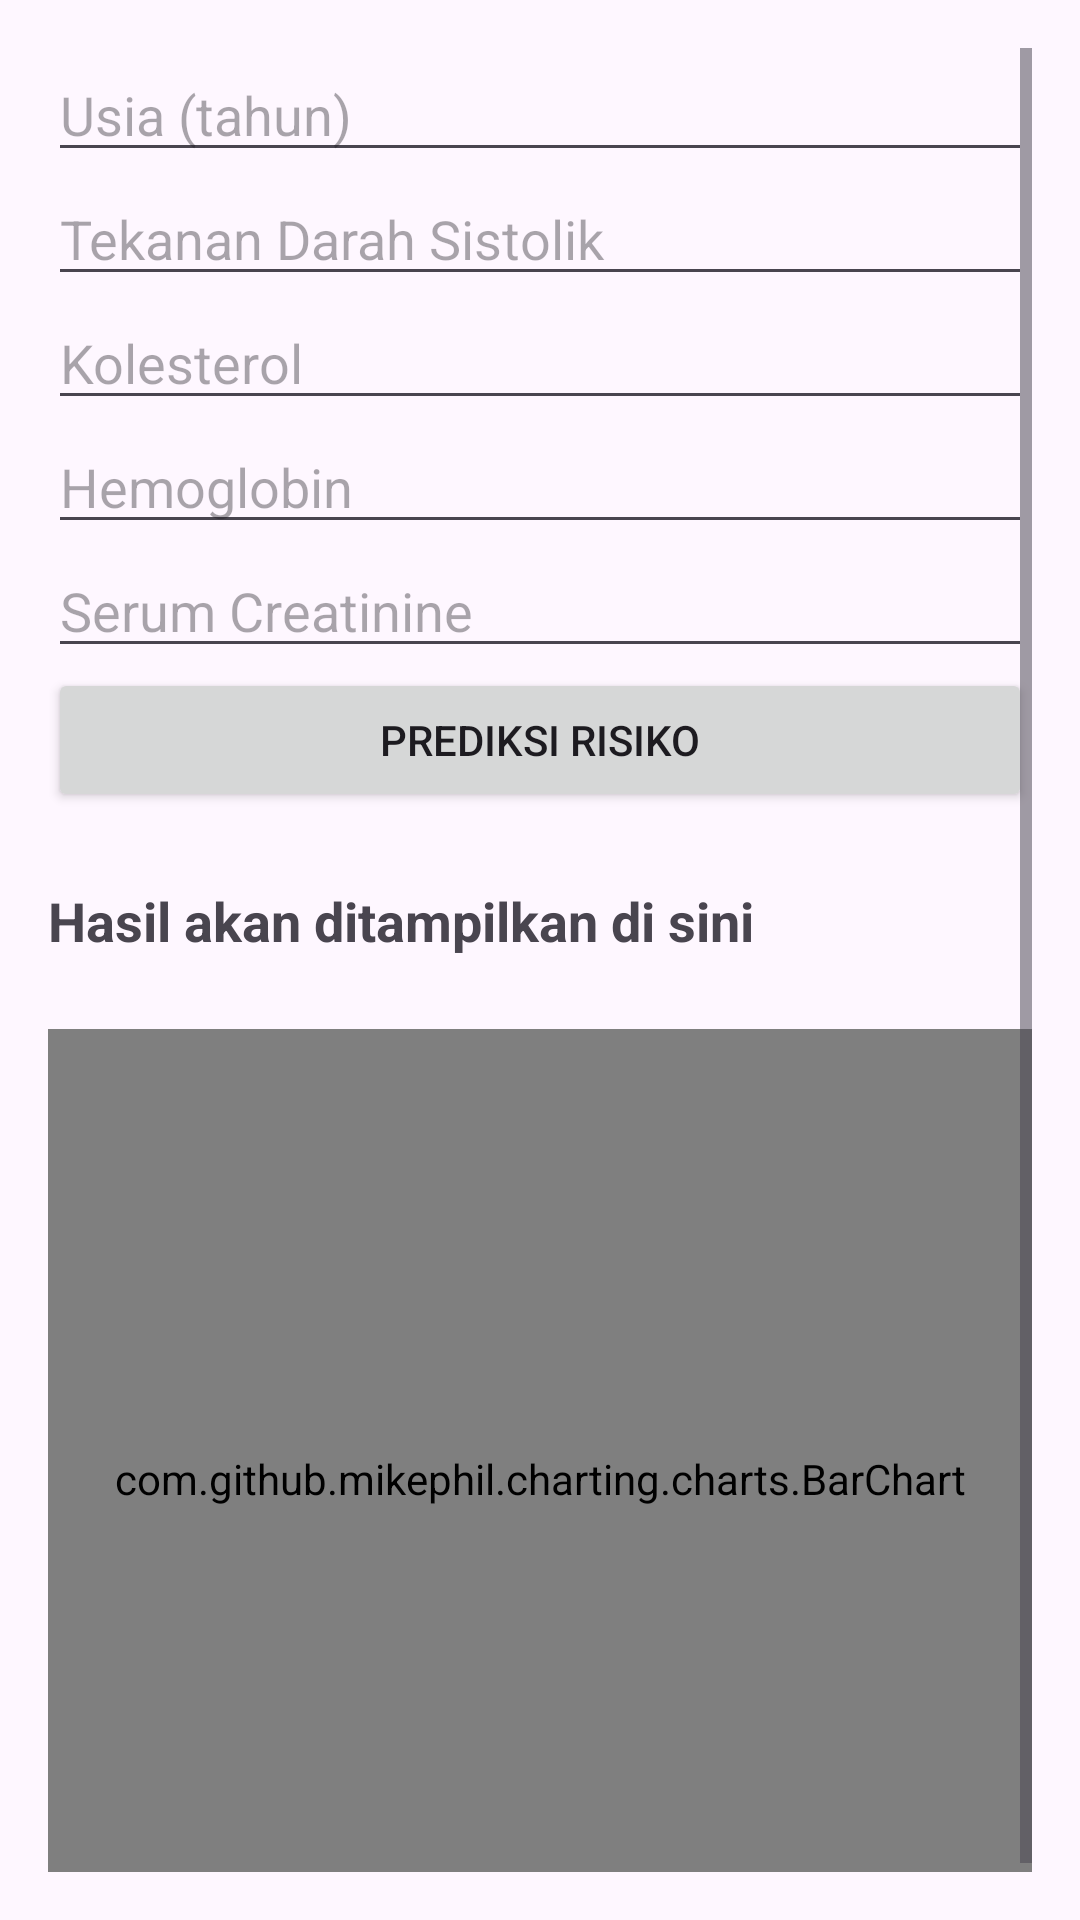

Android layout source for this screen:
<!-- AndroidManifest.xml: application theme Theme.PredictionOfDeath -->
<!-- res/layout/fragment_simulation.xml -->
<ScrollView xmlns:android="http://schemas.android.com/apk/res/android"
    android:layout_width="match_parent"
    android:layout_height="match_parent"
    android:padding="16dp">

    <LinearLayout
        android:layout_width="match_parent"
        android:layout_height="wrap_content"
        android:orientation="vertical">

        
        <EditText
            android:id="@+id/inputAge"
            android:layout_width="match_parent"
            android:layout_height="wrap_content"
            android:hint="Usia (tahun)"
            android:inputType="number" />

        <EditText
            android:id="@+id/inputSystolic"
            android:layout_width="match_parent"
            android:layout_height="wrap_content"
            android:hint="Tekanan Darah Sistolik"
            android:inputType="number" />

        <EditText
            android:id="@+id/inputCholesterol"
            android:layout_width="match_parent"
            android:layout_height="wrap_content"
            android:hint="Kolesterol"
            android:inputType="number" />

        <EditText
            android:id="@+id/inputHemoglobin"
            android:layout_width="match_parent"
            android:layout_height="wrap_content"
            android:hint="Hemoglobin"
            android:inputType="numberDecimal" />

        <EditText
            android:id="@+id/inputSerum"
            android:layout_width="match_parent"
            android:layout_height="wrap_content"
            android:hint="Serum Creatinine"
            android:inputType="numberDecimal" />

        
        <Button
            android:id="@+id/btnPredict"
            android:layout_width="match_parent"
            android:layout_height="wrap_content"
            android:text="Prediksi Risiko" />

        
        <TextView
            android:id="@+id/textResult"
            android:layout_width="match_parent"
            android:layout_height="wrap_content"
            android:text="Hasil akan ditampilkan di sini"
            android:textSize="18sp"
            android:textStyle="bold"
            android:paddingTop="24dp" />

        
        <com.github.mikephil.charting.charts.BarChart
            android:id="@+id/barChart"
            android:layout_width="match_parent"
            android:layout_height="300dp"
            android:layout_marginTop="24dp" />

    </LinearLayout>
</ScrollView>
<!-- resources referenced by this layout -->
<resources>
  <style name="Theme.PredictionOfDeath" parent="Base.Theme.PredictionOfDeath" />
  <style name="Base.Theme.PredictionOfDeath" parent="Theme.Material3.DayNight.NoActionBar">
          
          
      </style>
</resources>
